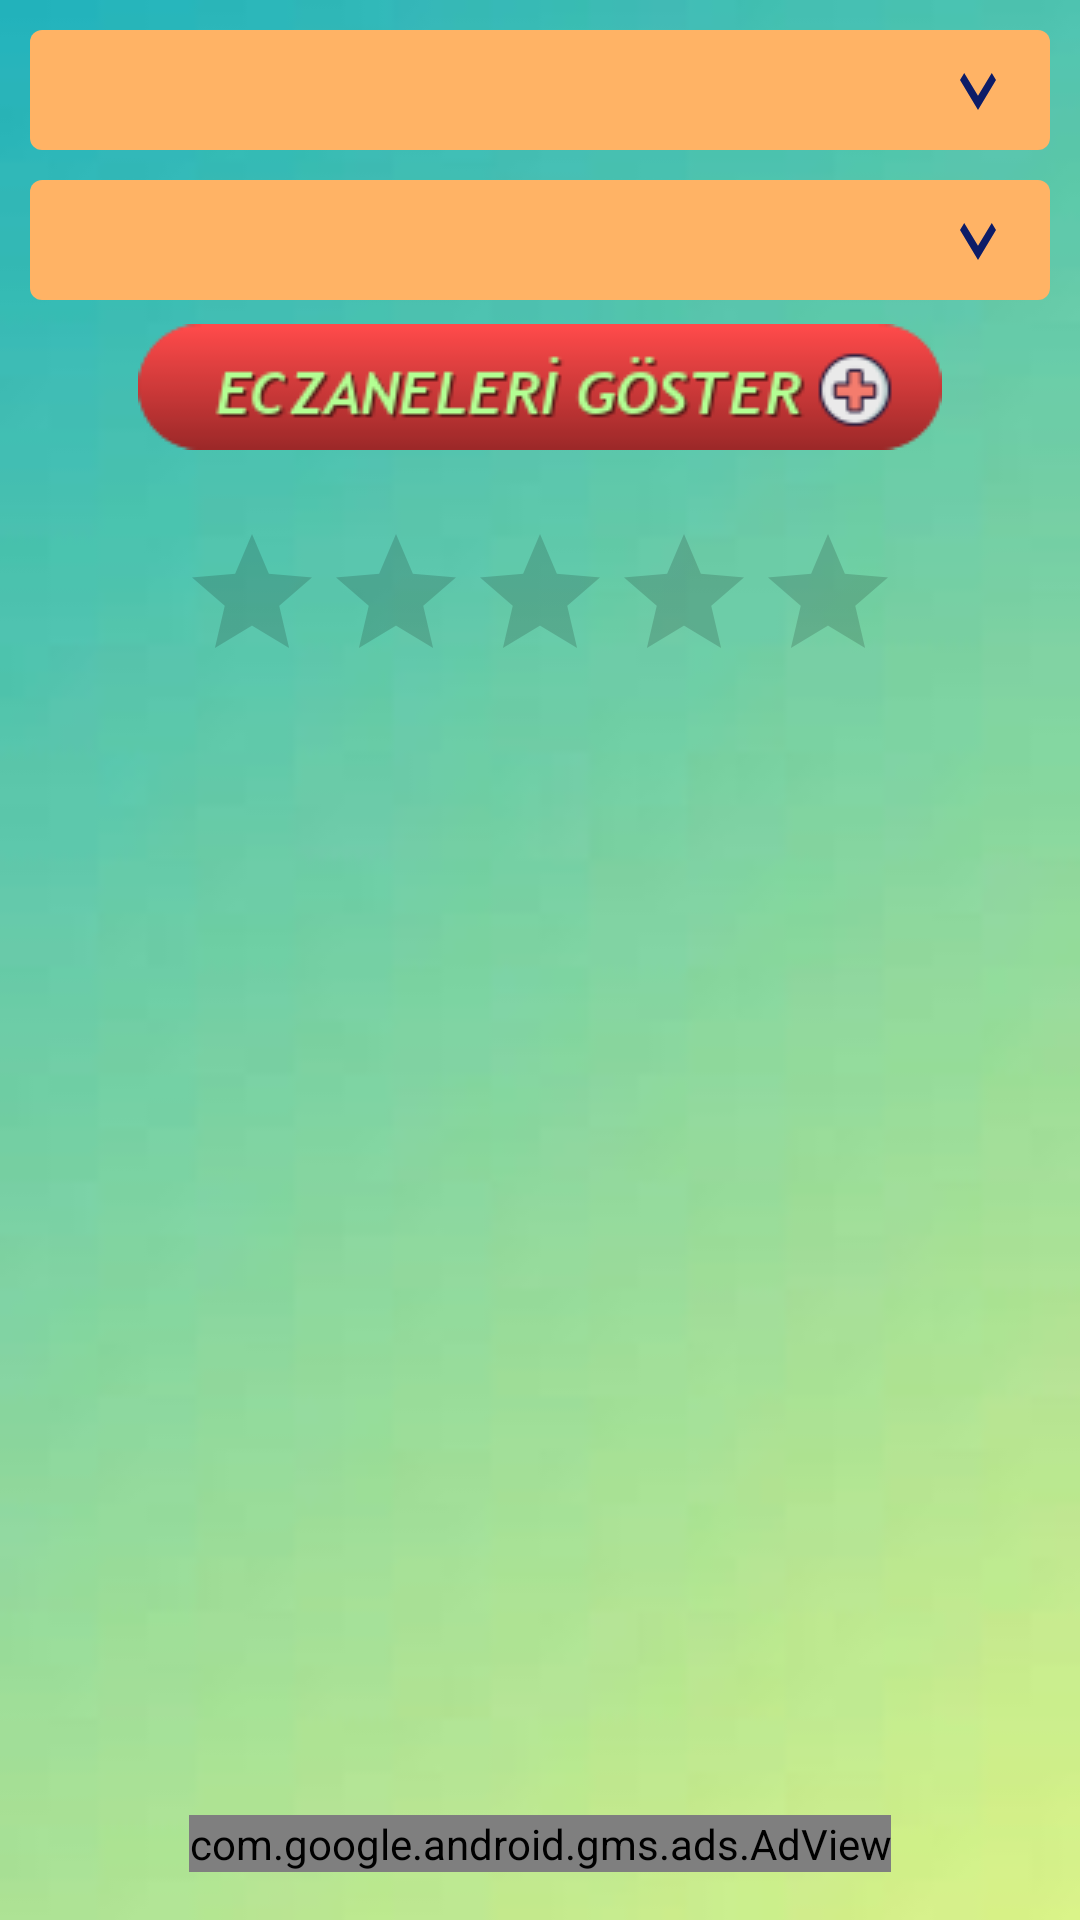

Android layout source for this screen:
<!-- AndroidManifest.xml: application theme Theme.AppCompat.Light.NoActionBar -->
<!-- res/layout/activity_main.xml -->
<?xml version="1.0" encoding="utf-8"?>
<androidx.constraintlayout.widget.ConstraintLayout
    xmlns:android="http://schemas.android.com/apk/res/android"
    xmlns:app="http://schemas.android.com/apk/res-auto"
    xmlns:tools="http://schemas.android.com/tools"
    android:layout_width="match_parent"
    android:background="@drawable/background"
    android:layout_height="match_parent"
    tools:context=".MainActivity">

    <Spinner
        android:id="@+id/spinnerProvince"
        android:layout_width="match_parent"
        android:layout_height="40dp"
        android:layout_margin="10dp"
        android:layout_marginTop="8dp"
        android:background="@drawable/border2"
        app:layout_constraintEnd_toEndOf="parent"
        app:layout_constraintStart_toStartOf="parent"
        app:layout_constraintTop_toTopOf="parent" />

    <Spinner
        android:id="@+id/spinnerDistricts"
        android:layout_width="match_parent"
        android:layout_margin="10dp"
        android:background="@drawable/border2"
        android:layout_height="40dp"
        android:layout_marginTop="8dp"
        app:layout_constraintEnd_toEndOf="@+id/spinnerProvince"
        app:layout_constraintStart_toStartOf="@+id/spinnerProvince"
        app:layout_constraintTop_toBottomOf="@+id/spinnerProvince" />

    <ImageView
        android:id="@+id/button"
        android:src="@drawable/button"
        android:layout_width="wrap_content"
        android:layout_height="wrap_content"
        android:layout_marginTop="8dp"
        android:text="Button"
        app:layout_constraintEnd_toEndOf="@+id/spinnerProvince"
        app:layout_constraintStart_toStartOf="@+id/spinnerProvince"
        app:layout_constraintTop_toBottomOf="@+id/spinnerDistricts" />

    <com.google.android.gms.ads.AdView
        android:id="@+id/adView"
        android:layout_width="wrap_content"
        android:layout_height="wrap_content"
        android:layout_alignParentBottom="true"
        android:layout_centerHorizontal="true"
        android:layout_marginBottom="16dp"
        app:adSize = "MEDIUM_RECTANGLE"
        app:adUnitId="ca-app-pub-8301793912429911/4254661274"
        app:layout_constraintBottom_toBottomOf="parent"
        app:layout_constraintEnd_toEndOf="parent"
        app:layout_constraintStart_toStartOf="parent"></com.google.android.gms.ads.AdView>

    <RatingBar
        android:id="@+id/ratingBar"
        android:layout_width="wrap_content"
        android:layout_height="wrap_content"
        android:layout_marginTop="24dp"
        app:layout_constraintEnd_toEndOf="parent"
        app:layout_constraintStart_toStartOf="parent"
        app:layout_constraintTop_toBottomOf="@+id/button" />

</androidx.constraintlayout.widget.ConstraintLayout>
<!-- resources referenced by this layout -->
<resources>
  <!-- drawable background: jpeg bitmap (drawable, 1265 bytes) -->
  <!-- drawable border2 (drawable) -->
  <?xml version="1.0" encoding="utf-8"?>
  <selector xmlns:android="http://schemas.android.com/apk/res/android">
  
      <item>
          <layer-list>
              <item>
                  <shape android:shape="rectangle">
                      <solid android:color="#FFB365"/>
                      <padding android:right="12dp"
                          android:left="12dp"/>
                      <corners android:radius="4dp"/>
                  </shape>
  
              </item>
  
              <item
                  android:drawable="@drawable/ic_baseline_keyboard_arrow_down_24"
                  android:gravity="end"/>
  
          </layer-list>
  
      </item>
  </selector>
  <!-- drawable button: png bitmap (drawable, 6864 bytes) -->
  <!-- drawable ic_baseline_keyboard_arrow_down_24 (drawable) -->
  <vector android:height="24dp" android:tint="#0D1C67"
      android:viewportHeight="24" android:viewportWidth="24"
      android:width="24dp" xmlns:android="http://schemas.android.com/apk/res/android">
      <path android:fillColor="@android:color/white" android:pathData="M7.41,8.59L12,13.17l4.59,-4.58L18,10l-6,6 -6,-6 1.41,-1.41z"/>
  </vector>
</resources>
